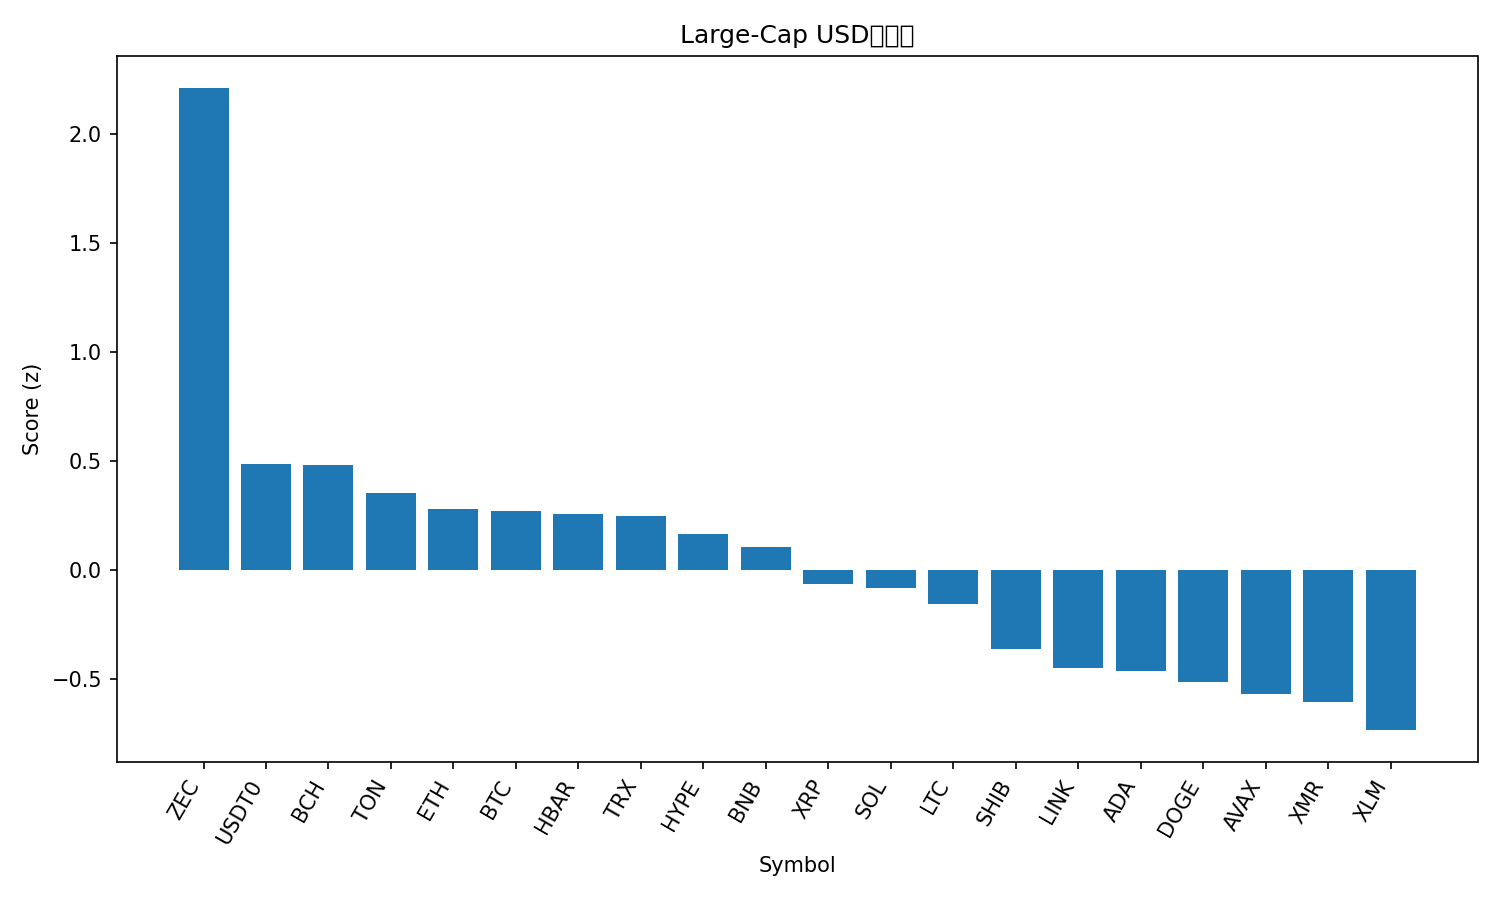

The file beside this chart, header and first rows:
rank, name, symbol, price, pct_1h, pct_24h, pct_7d, pct_1h_vs_btc, pct_24h_vs_btc, pct_7d_vs_btc, market_cap_rank, market_cap, volume_usd, score
1, Zcash, ZEC, 331.7, 5.574, -7.022, 39.44, 4.816, -3.493, 41.86, 34, 5424758992, 879747086, 2.209
2, USDT0, USDT0, 0.9995, 0.07633, -0.04585, -0.0558, -0.6819, 3.483, 2.365, 30, 6426537324, 393332623, 0.4874
3, Bitcoin Cash, BCH, 536.1, 1.109, -4.271, 10.85, 0.3506, -0.7419, 13.27, 17, 10689694337, 460681171, 0.4797
4, Toncoin, TON, 2.12, 1.815, -5.518, -0.6323, 1.057, -1.989, 1.788, 35, 5351340890, 178788875, 0.3543
5, Ethereum, ETH, 3761, 1.23, -4.612, -2.588, 0.4721, -1.083, -0.1676, 2, 452956019568, 37133928674, 0.2794
6, Bitcoin, BTC, 107590, 0.7582, -3.529, -2.42, 0.0, 0.0, 0.0, 1, 2143290721874, 73228843510, 0.2705
7, Hedera, HBAR, 0.1918, 0.7087, -5.594, 16.14, -0.04953, -2.064, 18.56, 25, 8150318096, 643111619, 0.2549
8, TRON, TRX, 0.2906, 0.4825, -1.858, -7.849, -0.2756, 1.671, -5.428, 9, 27504437406, 1206162790, 0.2471
9, Hyperliquid, HYPE, 44.33, 2.27, -9.827, 12.21, 1.512, -6.297, 14.63, 15, 11979593705, 1015228193, 0.1666
10, BNB, BNB, 1066, 0.946, -4.593, -4.595, 0.1878, -1.064, -2.175, 4, 146531579174, 3057750917, 0.1035
11, XRP, XRP, 2.42, 0.9493, -6.615, 0.8528, 0.1911, -3.086, 3.273, 5, 145471704557, 5570417952, -0.06645
12, Solana, SOL, 181.9, 1.346, -7.007, -5.041, 0.5876, -3.478, -2.621, 6, 99857336157, 8274166472, -0.08117
13, Litecoin, LTC, 91.81, 1.195, -7.46, -2.213, 0.4369, -3.931, 0.2071, 29, 7018015390, 785535741, -0.1558
14, Shiba Inu, SHIB, 9.53e-06, 1.143, -8.369, -5.797, 0.3848, -4.84, -3.376, 33, 5610399507, 194062177, -0.3627
15, Chainlink, LINK, 16.66, 1.296, -9.574, -4.589, 0.5379, -6.044, -2.168, 16, 11604256723, 1194355502, -0.4479
16, Cardano, ADA, 0.5956, 1.134, -8.861, -7.619, 0.3763, -5.332, -5.199, 11, 21782064115, 1405299448, -0.4633
17, Dogecoin, DOGE, 0.1792, 0.9201, -8.565, -8.492, 0.1619, -5.035, -6.072, 10, 27156620933, 2859965506, -0.513
18, Avalanche, AVAX, 17.9, 1.656, -10.91, -8.278, 0.8975, -7.381, -5.857, 28, 7624212523, 629689282, -0.5683
19, Monero, XMR, 319.8, -0.4097, -6.727, -1.125, -1.168, -3.198, 1.295, 31, 5901602069, 174726619, -0.6074
20, Stellar, XLM, 0.2933, 0.3299, -8.921, -6.309, -0.4282, -5.391, -3.888, 20, 9394324980, 323530961, -0.7347
21, Sui, SUI, 2.25, 1.403, -12.76, -8.617, 0.6453, -9.232, -6.197, 26, 8157079061, 1339564983, -0.913
